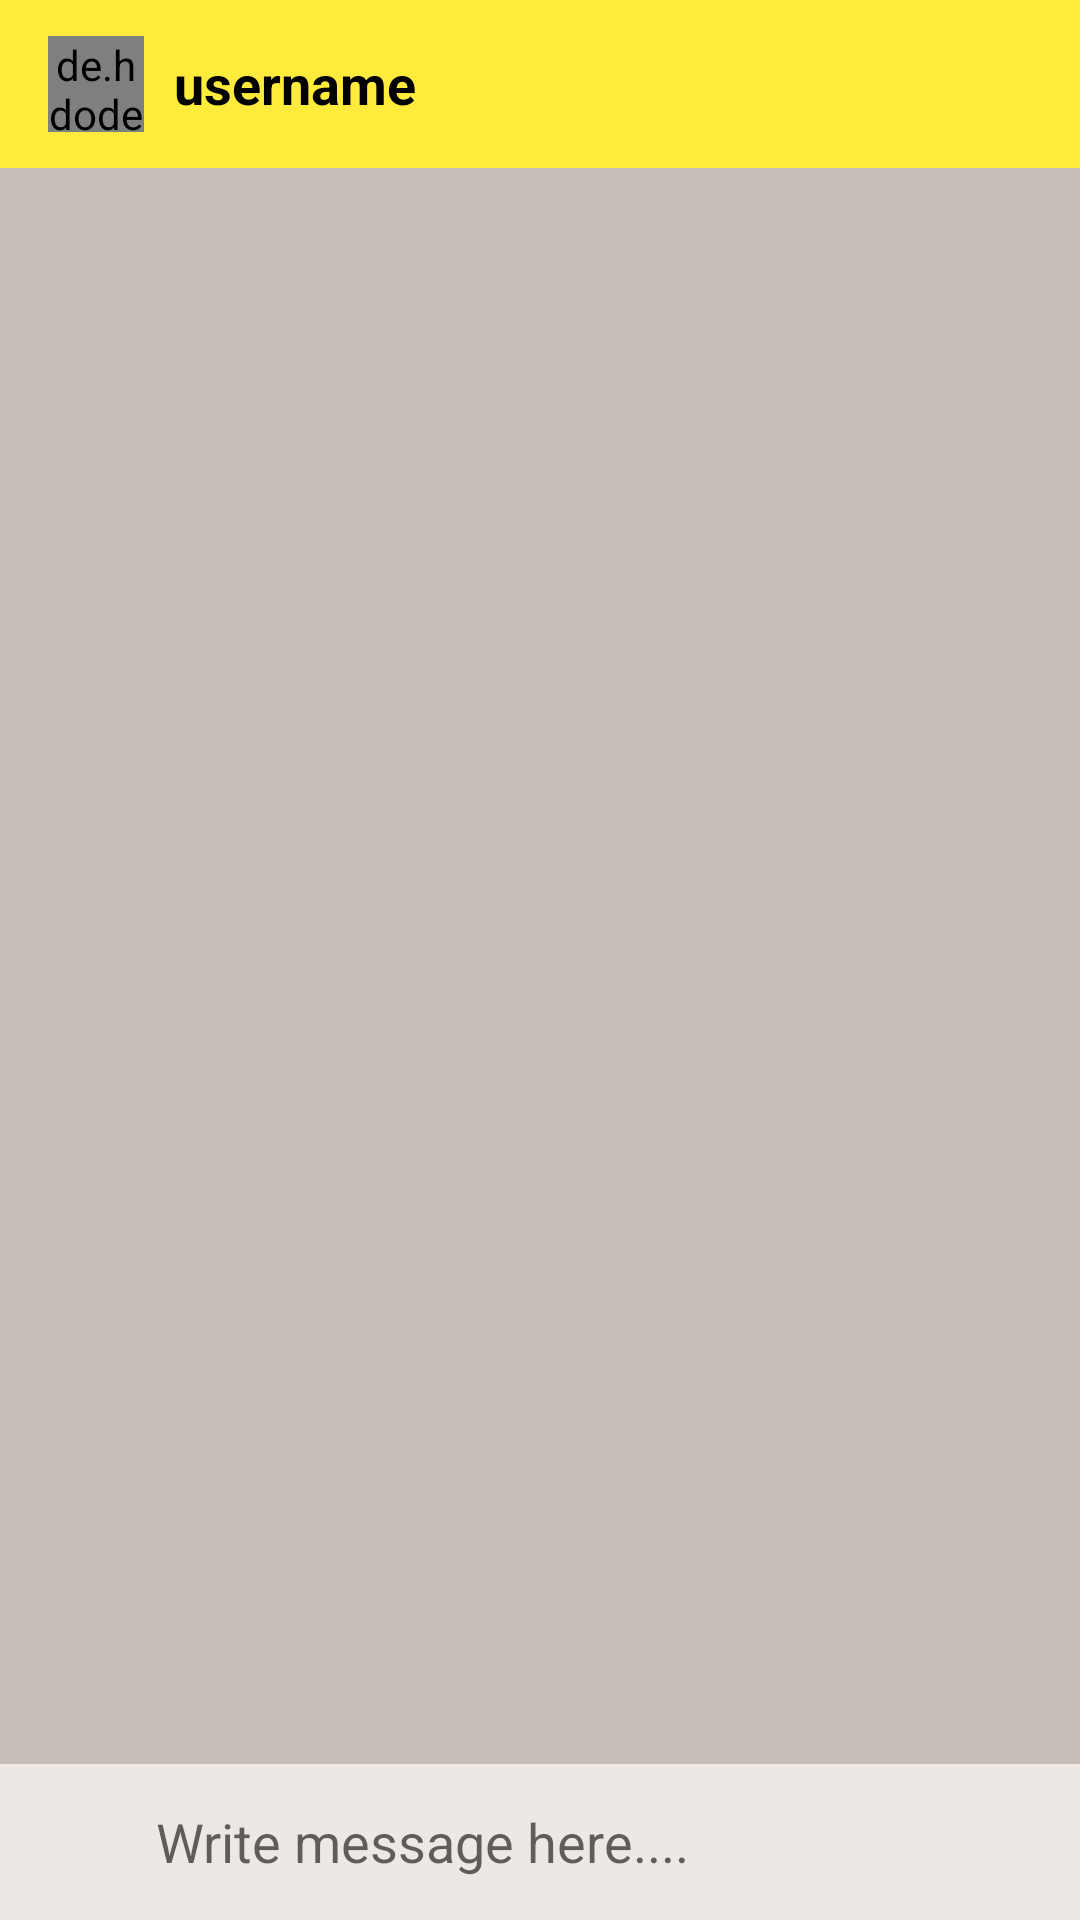

Android layout source for this screen:
<!-- AndroidManifest.xml: application theme Theme.AlaChat -->
<!-- res/layout/activity_message_chat.xml -->
<?xml version="1.0" encoding="utf-8"?>
<RelativeLayout xmlns:android="http://schemas.android.com/apk/res/android"
    xmlns:app="http://schemas.android.com/apk/res-auto"
    xmlns:tools="http://schemas.android.com/tools"
    android:layout_width="match_parent"
    android:layout_height="match_parent"
    android:background="#C5BDB6"
    tools:context=".MessageChatActivity">

    <com.google.android.material.appbar.AppBarLayout
        android:id="@+id/barlayout_messageChat"
        android:layout_width="match_parent"
        android:layout_height="wrap_content"
        android:theme="@style/Theme.AlaChat.AppBarOverlay">

        <androidx.appcompat.widget.Toolbar
            android:id="@+id/toolbar_messageChat"
            android:layout_width="match_parent"
            android:layout_height="wrap_content"
            android:background="?attr/colorPrimary"
            app:popupTheme="@style/Theme.AlaChat.PopupOverlay">

            <de.hdodenhof.circleimageview.CircleImageView
                android:id="@+id/profile_image_messageChat"
                android:layout_width="32dp"
                android:layout_height="32dp"
                android:src="@drawable/profile">
            </de.hdodenhof.circleimageview.CircleImageView>
            <TextView
                android:id="@+id/username_messageChat"
                android:layout_width="wrap_content"
                android:layout_height="wrap_content"
                android:textSize="18sp"
                android:layout_marginStart="26dp"
                android:textColor="@color/black"
                android:text="username"
                android:textStyle="bold">

            </TextView>

        </androidx.appcompat.widget.Toolbar>

    </com.google.android.material.appbar.AppBarLayout>


    <androidx.recyclerview.widget.RecyclerView
        android:id="@+id/recyclerview_chats"
        android:layout_width="match_parent"
        android:layout_height="match_parent"
        android:layout_above="@+id/relative_layout_bottom"
        android:layout_below="@id/barlayout_messageChat">

    </androidx.recyclerview.widget.RecyclerView>





    <RelativeLayout
        android:id="@+id/relative_layout_bottom"
        android:layout_width="match_parent"
        android:layout_height="wrap_content"
        android:layout_alignParentBottom="true"
        android:background="#EDE8E3"
        android:padding="6dp">

        <ImageView
            android:id="@+id/btn_attach_image_file"
            android:layout_width="40dp"
            android:layout_height="40dp"
            android:layout_alignParentStart="true"
            android:layout_alignParentLeft="true"
            android:background="@drawable/ic_attach_file">

        </ImageView>

        <EditText
            android:id="@+id/text_messageChat"
            android:layout_width="match_parent"
            android:layout_height="wrap_content"
            android:layout_centerVertical="true"
            android:layout_marginLeft="6dp"
            android:layout_marginRight="6dp"
            android:layout_toStartOf="@id/btn_send_message"
            android:layout_toEndOf="@id/btn_attach_image_file"
            android:background="@android:color/transparent"
            android:hint="Write message here....">

        </EditText>

        <ImageView
            android:id="@+id/btn_send_message"
            android:layout_width="40dp"
            android:layout_height="40dp"
            android:layout_alignParentEnd="true"
            android:layout_alignParentRight="true"
            android:background="@drawable/ic_action_name">

        </ImageView>


    </RelativeLayout>


    </RelativeLayout>
<!-- resources referenced by this layout -->
<resources>
  <color name="black">#FF000000</color>
  <style name="Theme.AlaChat.AppBarOverlay" parent="ThemeOverlay.AppCompat.Dark.ActionBar" />
  <style name="Theme.AlaChat.PopupOverlay" parent="ThemeOverlay.AppCompat.Light" />
  <style name="Theme.AlaChat" parent="Theme.MaterialComponents.DayNight.NoActionBar">
          
          <item name="colorPrimary">@color/purple_500</item>
          <item name="colorPrimaryVariant">@color/purple_700</item>
          <item name="colorOnPrimary">@color/white</item>
          
          <item name="colorSecondary">@color/teal_200</item>
          <item name="colorSecondaryVariant">@color/teal_700</item>
          <item name="colorOnSecondary">@color/black</item>
          
          <item name="android:statusBarColor" tools:targetApi="l">?attr/colorPrimaryVariant</item>
          
      </style>
  <color name="purple_500">#FFEB3B</color>
  <color name="purple_700">#303F9F</color>
  <color name="white">#FFFFFFFF</color>
  <color name="teal_200">#FF03DAC5</color>
  <color name="teal_700">#FF018786</color>
</resources>
